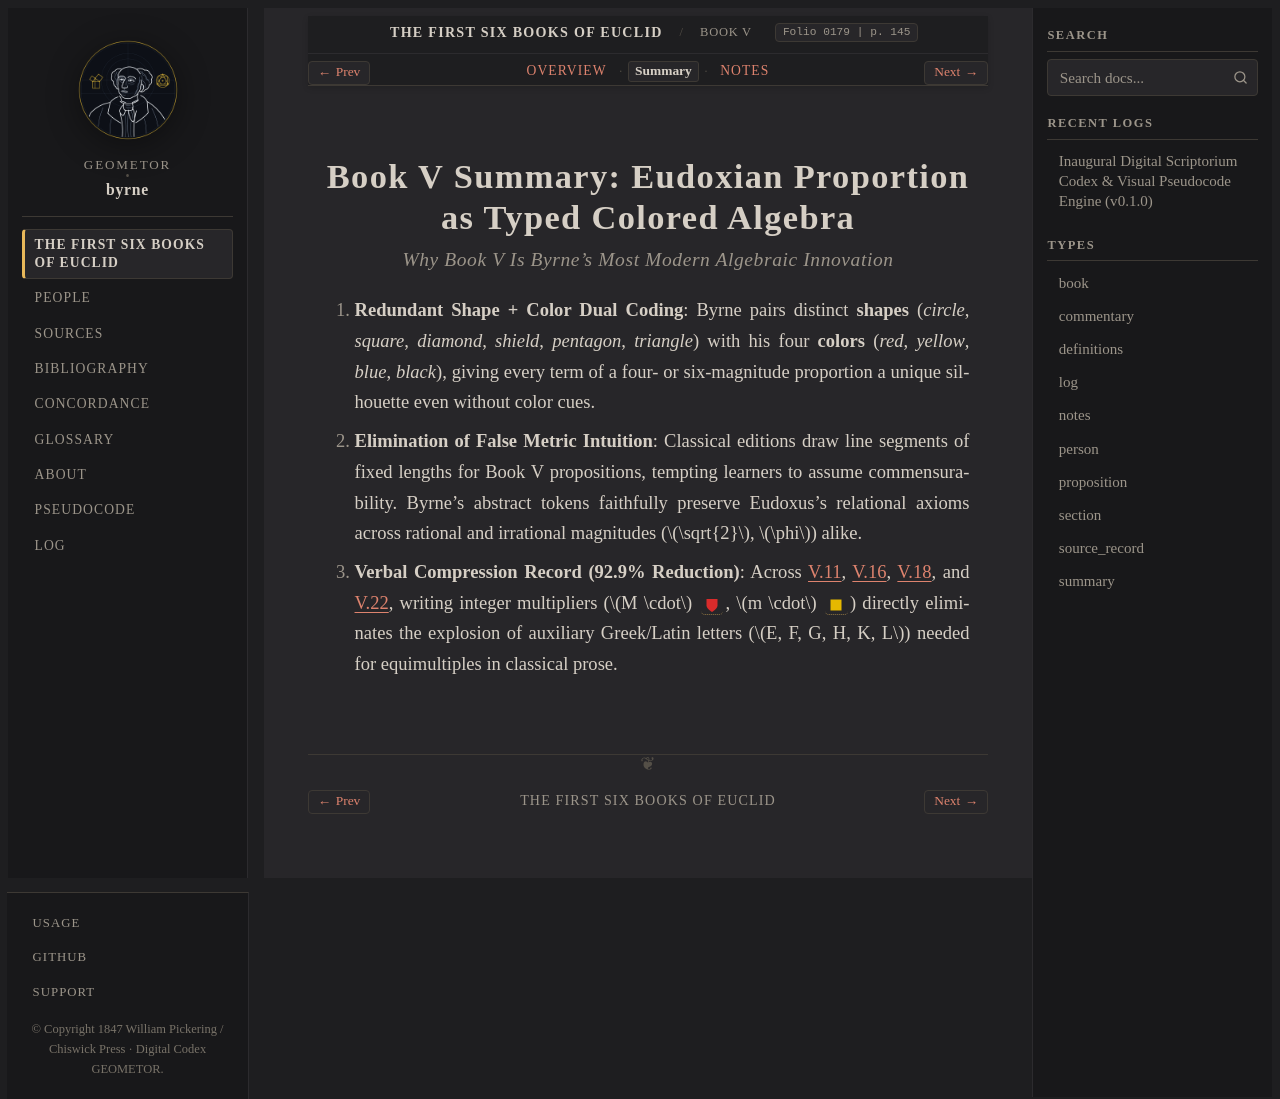

repository: geometor/byrne · page: coloured_euclid/book-v/summary.html · generator: sphinx

:book: V
:type: summary
:title: Book V Summary — Eudoxian Proportion as Typed Colored Algebra
:folio: 0179
:page: 145

.. _byrne-book-v-summary:
.. _byrne-unit-5-summary:

Book V Summary: Eudoxian Proportion as Typed Colored Algebra
============================================================

.. rubric:: Why Book V Is Byrne's Most Modern Algebraic Innovation

.. folio:: 0179
   :page: 145

1. **Redundant Shape + Color Dual Coding**:
   Byrne pairs distinct **shapes** (*circle*, *square*, *diamond*, *shield*, *pentagon*, *triangle*) with his four **colors** (*red*, *yellow*, *blue*, *black*), giving every term of a four- or six-magnitude proportion a unique silhouette even without color cues.
2. **Elimination of False Metric Intuition**:
   Classical editions draw line segments of fixed lengths for Book V propositions, tempting learners to assume commensurability. Byrne's abstract tokens faithfully preserve Eudoxus's relational axioms across rational and irrational magnitudes (:math:`\sqrt{2}`, :math:`\phi`) alike.
3. **Verbal Compression Record (92.9% Reduction)**:
   Across :ref:`V.11 <byrne-v-11>`, :ref:`V.16 <byrne-v-16>`, :ref:`V.18 <byrne-v-18>`, and :ref:`V.22 <byrne-v-22>`, writing integer multipliers (:math:`M \cdot` :byrne-mag:`red shield`, :math:`m \cdot` :byrne-mag:`yellow square`) directly eliminates the explosion of auxiliary Greek/Latin letters (:math:`E, F, G, H, K, L`) needed for equimultiples in classical prose.
